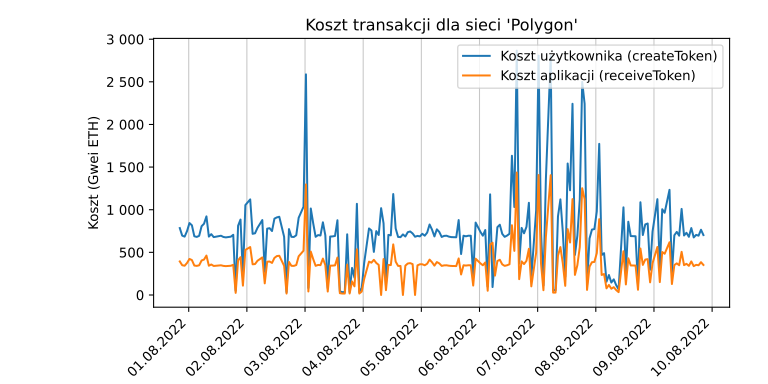

Data behind this chart, as committed beside it:
date, user_cost, app_cost
2022-07-31 20:18:41.850339, 784.7, 393.5
2022-07-31 21:18:41.412104, 696, 349.1
2022-07-31 22:18:41.714154, 684.3, 342.9
2022-07-31 23:18:41.188215, 749.8, 375.7
2022-08-01 00:18:40.800200, 843.8, 422.8
2022-08-01 01:18:40.469341, 817.3, 409.5
2022-08-01 02:18:40.644796, 688.9, 345.2
2022-08-01 03:18:40.609901, 680.8, 341.4
2022-08-01 04:18:40.286283, 693.7, 347.9
2022-08-01 05:18:40.642804, 806.6, 404.5
2022-08-01 06:18:42.349179, 835.3, 415.4
2022-08-01 07:18:40.566832, 921.9, 462.3
2022-08-01 08:18:40.651060, 684.7, 343.1
2022-08-01 09:18:41.130058, 713.4, 357.8
2022-08-01 10:18:41.080227, 678.6, 340.3
2022-08-01 11:18:41.973470, 683.7, 342.6
2022-08-01 13:18:41.860098, 694.9, 348.2
2022-08-01 14:18:42.538270, 680.3, 341.2
2022-08-01 15:18:41.651613, 675.4, 338.5
2022-08-01 16:18:41.486336, 679.9, 341
2022-08-01 17:22:21.793776, 683.7, 342.6
2022-08-01 18:22:19.414814, 705.9, 354
2022-08-01 19:22:21.636138, 49.52, 24.83
2022-08-01 20:22:24.638900, 811.8, 406.8
2022-08-01 21:22:20.522175, 884.7, 443.3
2022-08-01 22:22:19.926398, 218.3, 109.5
2022-08-01 23:22:19.791918, 1054, 528.2
2022-08-02 01:22:19.495314, 1121, 562.2
2022-08-02 02:22:19.874851, 717.4, 359.8
2022-08-02 03:22:24.531372, 723.9, 362.7
2022-08-02 04:22:20.260436, 786.8, 401.1
2022-08-02 06:22:21.286221, 878.6, 440.6
2022-08-02 07:22:20.283666, 271.9, 136.2
2022-08-02 08:22:20.369216, 777.9, 390.1
2022-08-02 09:22:20.944997, 783.4, 392.6
2022-08-02 10:22:20.527998, 750, 375.9
2022-08-02 11:22:20.669452, 895.5, 434.8
2022-08-02 12:22:22.715873, 909.8, 456.3
2022-08-02 13:22:21.484127, 917.4, 460.1
2022-08-02 15:22:21.935775, 682.2, 341.9
2022-08-02 16:22:22.345257, 33.64, 16.86
2022-08-02 17:22:21.599454, 772.9, 387.3
2022-08-02 18:22:22.365998, 682.1, 342.1
2022-08-02 19:22:22.289014, 680.2, 341.1
2022-08-02 20:22:27.963419, 700.1, 351.1
2022-08-02 21:22:28.822825, 905.4, 453.7
2022-08-02 22:22:28.184775, 969.4, 486.2
2022-08-02 23:22:26.740688, 1035, 519
2022-08-03 00:22:25.858193, 2588, 1297
2022-08-03 01:22:25.817869, 82.38, 41.28
2022-08-03 02:22:25.655390, 1015, 508.8
2022-08-03 03:22:25.578185, 840.1, 421
2022-08-03 04:22:26.519379, 682.2, 341.9
2022-08-03 05:22:26.795193, 702.3, 352.2
2022-08-03 06:22:27.362022, 697.8, 349.9
2022-08-03 07:22:27.394601, 852.2, 427
2022-08-03 08:22:27.867257, 699.9, 351
2022-08-03 09:22:28.322737, 80.54, 40.36
2022-08-03 10:22:29.033629, 685.4, 343.8
2022-08-03 11:22:28.588618, 687, 344.6
... 145 more rows
